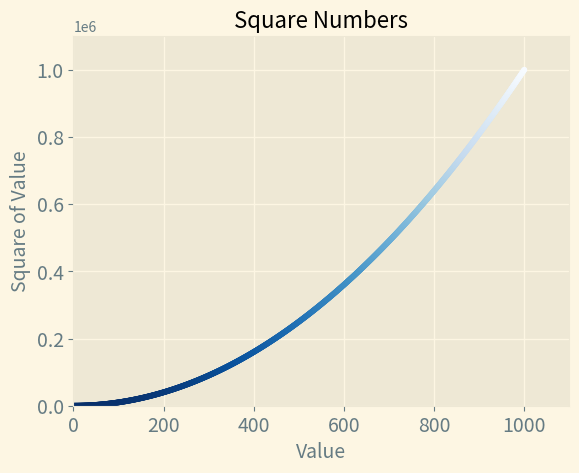

Recreate this plot in Python.
import matplotlib.pyplot as plt
from pathlib import Path  # To save the plot to a specific location.

# Path for saving the plot
save_path = Path("C:/Users/willi/Desktop/scatter_plot.png")


x_values = range(1, 1001)
y_values = [x**2 for x in x_values]

plt.style.use('Solarize_Light2')
fig, ax = plt.subplots()
# s = size of dots, color can be color=(R, G, B)
# ax.scatter(x_values, y_values, color='red', s=10)
# Colormap example --- the _r means reversed (dark to light/low to high).
# c = values associated with the colormap.
ax.scatter(x_values, y_values, c=y_values, cmap=plt.cm.Blues_r, s=10)

# Set chart title and label axes.
ax.set_title("Square Numbers")
ax.set_xlabel("Value", fontsize=14)
ax.set_ylabel("Square of Value", fontsize=14)

# Set size of tick labels.
ax.tick_params(labelsize=14)

# Set the range for each axis.
ax.axis([0, 1100, 0, 1_100_000])  # min-x, max-x, min-y, max-y

# Optional for plain notation for tick marks.
#  ax.ticklabel_format(style='plain')
plt.show()

# To autosave the graph instead of show it. scatter_plot.png to use the file's directory.
# plt.savefig(save_path, bbox_inches='tight')
